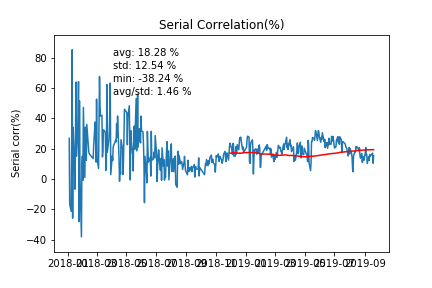

The data file committed next to this chart (first rows):
2018-01-03, 
2018-01-04, 26.67
2018-01-05, -16.67
2018-01-08, -21.39
2018-01-09, 22.08
2018-01-10, 85.16
2018-01-11, -25.93
2018-01-12, 34.04
2018-01-15, 6.528
2018-01-16, -6.822
2018-01-17, 35.41
2018-01-18, 63.85
2018-01-19, 14.91
2018-01-22, 35.66
2018-01-23, 64.14
2018-01-24, -28.15
2018-01-25, 51.48
2018-01-26, 1.795
2018-01-29, -38.24
2018-01-30, 9.347
2018-01-31, 15.03
2018-02-01, -0.9907
2018-02-02, 47.15
2018-02-05, 0.9117
2018-02-06, 34.14
2018-02-07, 20.25
2018-02-08, 12.21
2018-02-09, 35.91
2018-02-12, 22.29
2018-02-13, 17.99
2018-02-14, 16.54
2018-02-22, 13.33
2018-02-23, 21.59
2018-02-26, 37.47
2018-02-27, 26.52
2018-02-28, 11.03
2018-03-01, 52.55
2018-03-02, 13.81
2018-03-05, 6.836
2018-03-06, 34.22
2018-03-07, 67.46
2018-03-08, 48.92
2018-03-09, 41.31
2018-03-12, 41.95
2018-03-13, 14.45
2018-03-14, 18.66
2018-03-15, 32.31
2018-03-16, 32.07
2018-03-19, 30.49
2018-03-20, 5.591
2018-03-21, 7.63
2018-03-22, 62.2
2018-03-23, 17.66
2018-03-26, 25.28
2018-03-27, 31.15
2018-03-28, 44.62
2018-03-29, 63.13
2018-03-30, 2.814
2018-04-02, 15.14
2018-04-03, 12.05
2018-04-04, 21.07
... 357 more rows
